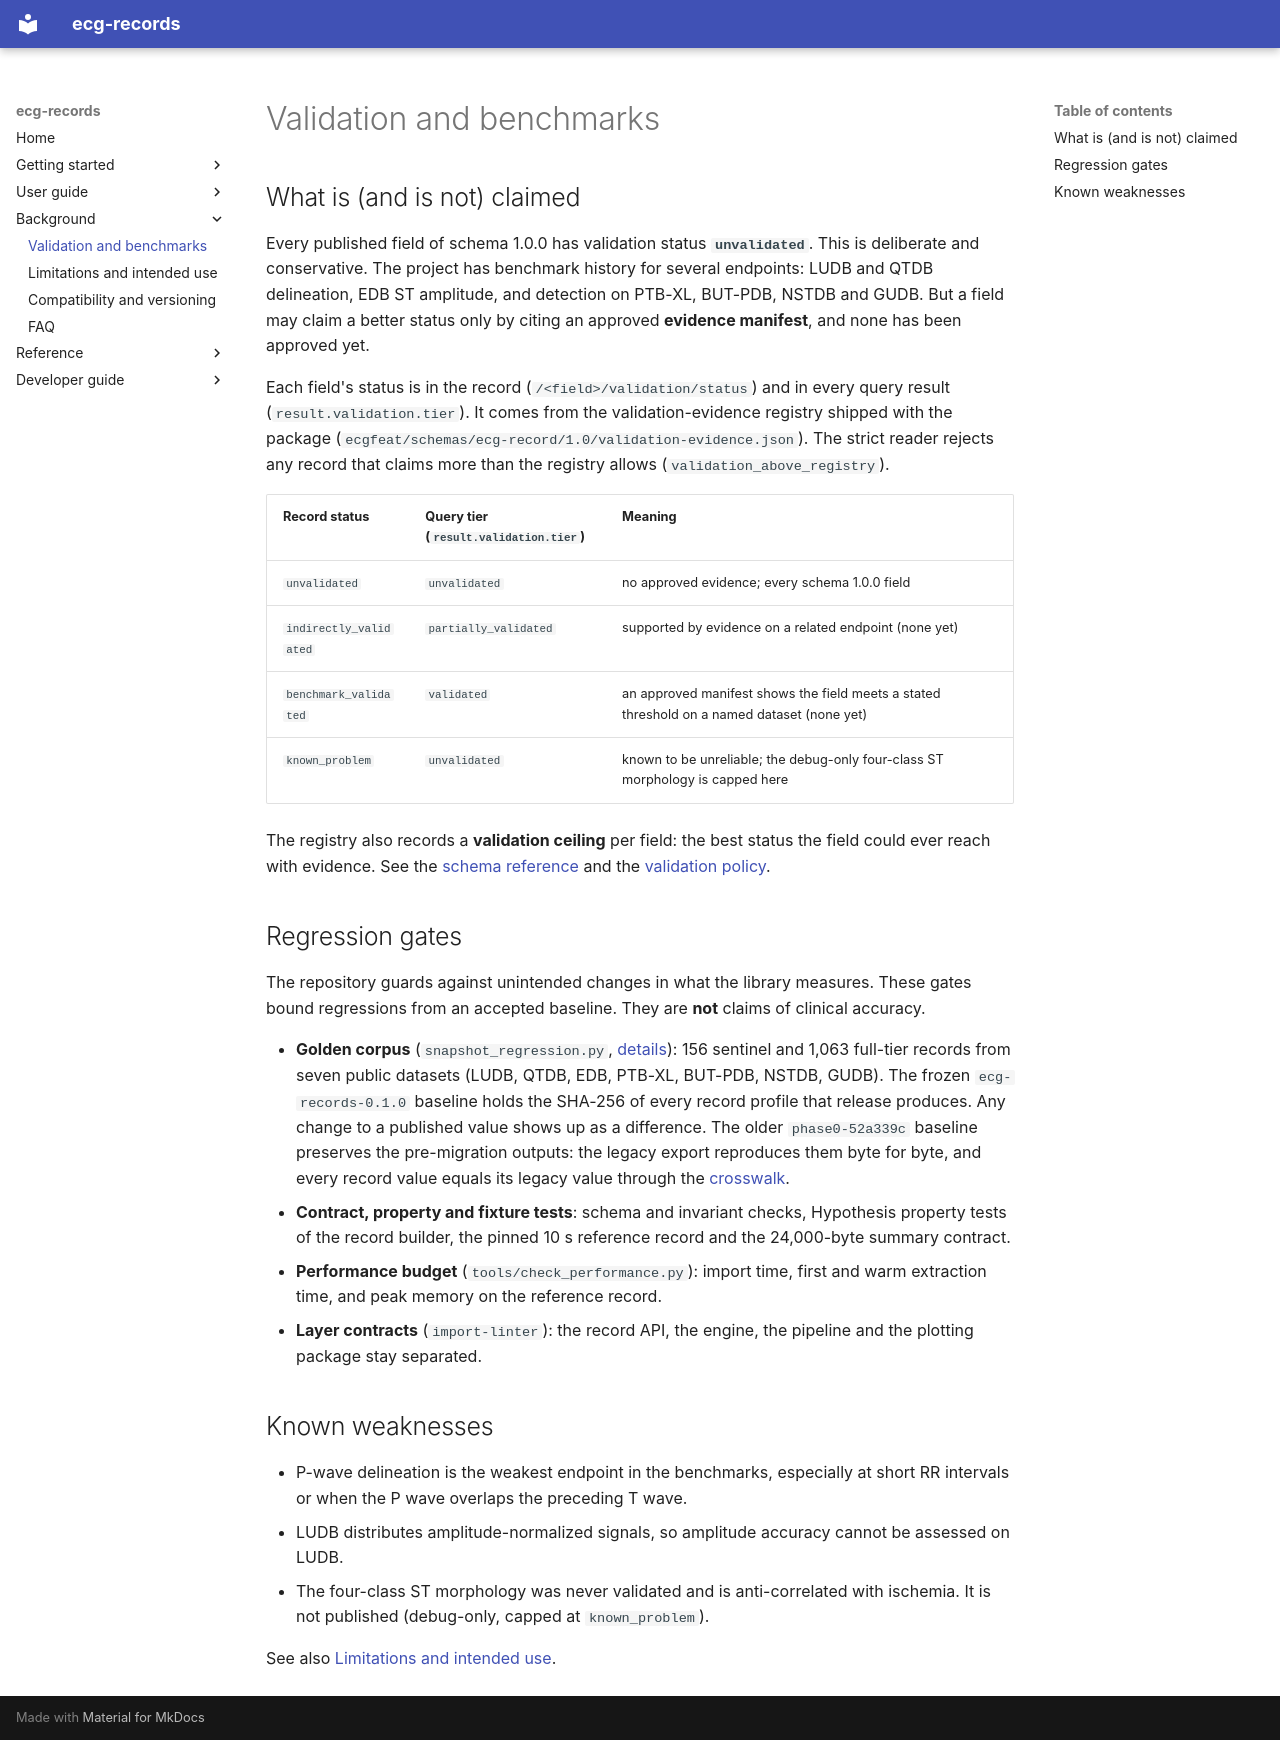

repository: humansys-lab/ECG-feature-extraction- · page: validation/index.html · generator: mkdocs

# Validation and benchmarks

## What is (and is not) claimed

Every published field of schema 1.0.0 has validation status **`unvalidated`**.
This is deliberate and conservative. The project has benchmark history for
several endpoints: LUDB and QTDB delineation, EDB ST amplitude, and detection on
PTB-XL, BUT-PDB, NSTDB and GUDB. But a field may claim a better status only by
citing an approved **evidence manifest**, and none has been approved yet.

Each field's status is in the record (`/<field>/validation/status`) and in
every query result (`result.validation.tier`). It comes from the
validation-evidence registry shipped with the package
(`ecgfeat/schemas/ecg-record/1.0/validation-evidence.json`). The strict reader
rejects any record that claims more than the registry allows
(`validation_above_registry`).

| Record status | Query tier (`result.validation.tier`) | Meaning |
|---|---|---|
| `unvalidated` | `unvalidated` | no approved evidence; every schema 1.0.0 field |
| `indirectly_validated` | `partially_validated` | supported by evidence on a related endpoint (none yet) |
| `benchmark_validated` | `validated` | an approved manifest shows the field meets a stated threshold on a named dataset (none yet) |
| `known_problem` | `unvalidated` | known to be unreliable; the debug-only four-class ST morphology is capped here |

The registry also records a **validation ceiling** per field: the best status
the field could ever reach with evidence. See the
[schema reference](reference/ecg-record-schema-1.0.md) and the
[validation policy](development/validation-policy.md).

## Regression gates

The repository guards against unintended changes in what the library
measures. These gates bound regressions from an accepted baseline. They are
**not** claims of clinical accuracy.

- **Golden corpus** (`snapshot_regression.py`, [details](development/golden-corpus.md)):
  156 sentinel and 1,063 full-tier records from seven public datasets (LUDB,
  QTDB, EDB, PTB-XL, BUT-PDB, NSTDB, GUDB). The frozen `ecg-records-0.1.0`
  baseline holds the SHA-256 of every record profile that release produces.
  Any change to a published value shows up as a difference. The older
  `phase0-52a339c` baseline preserves the pre-migration outputs: the legacy
  export reproduces them byte for byte, and every record value equals its
  legacy value through the [crosswalk](reference/legacy-crosswalk.md).
- **Contract, property and fixture tests**: schema and invariant checks,
  Hypothesis property tests of the record builder, the pinned 10 s reference
  record and the 24,000-byte summary contract.
- **Performance budget** (`tools/check_performance.py`): import time, first and
  warm extraction time, and peak memory on the reference record.
- **Layer contracts** (`import-linter`): the record API, the engine, the
  pipeline and the plotting package stay separated.

## Known weaknesses

- P-wave delineation is the weakest endpoint in the benchmarks, especially at
  short RR intervals or when the P wave overlaps the preceding T wave.
- LUDB distributes amplitude-normalized signals, so amplitude accuracy cannot
  be assessed on LUDB.
- The four-class ST morphology was never validated and is anti-correlated with
  ischemia. It is not published (debug-only, capped at `known_problem`).

See also [Limitations and intended use](limitations.md).
